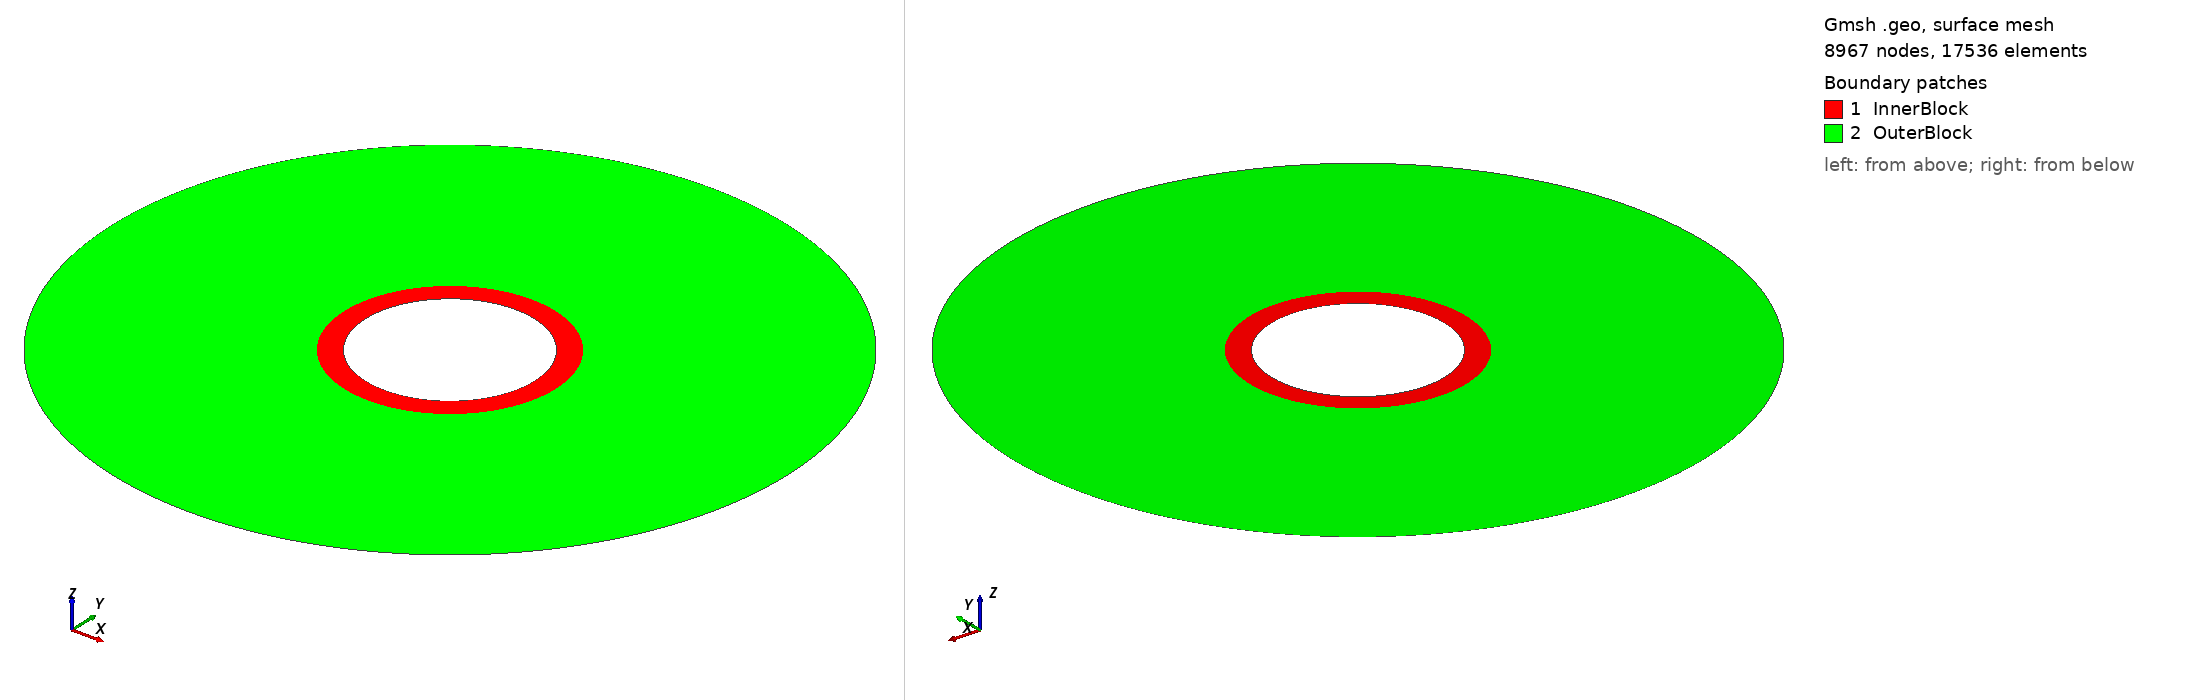

Gmsh geometry script, surface-meshed: 8967 nodes, 17536 surface elements. Boundary patches (legend numbers): 1 InnerBlock, 2 OuterBlock. Left view from above one corner, right view from below the opposite corner. Legend entries are the model's physical surfaces. The drawing asked Gmsh for element sizes between 1% and 20% of the model's largest extent; the script's own settings can give other sizes.

=== fieldscale_test1_2d_small.geo (drawn) ===
// 2D ring with two annuli (no mesh inside the inner hole)
SetFactory("OpenCASCADE");

// Characteristic lengths
lc0 = 0.0001; // super-fine near hole
lc = 0.0001;  // fine transition
lc2 = 0.0001;  // coarse outer

radius_outer = 0.008;
radius_refined = 0.0025;
radius_inner = 0.0020;

//---- Center point (for arc definitions + distance field) ----
Point(13) = {0.0, 0.0, 0.0, lc0};

//---- 1) Outer circle points & arcs ----
Point(1) = { radius_outer, 0.0, 0.0, lc2 };
Point(2) = { 0.0, radius_outer, 0.0, lc2 };
Point(3) = {-radius_outer, 0.0, 0.0, lc2 };
Point(4) = { 0.0, -radius_outer, 0.0, lc2 };

Circle(1) = {1, 13, 2};
Circle(2) = {2, 13, 3};
Circle(3) = {3, 13, 4};
Circle(4) = {4, 13, 1};

//---- 2) Refined‐zone circle (for splitting region) ----
Point(5) = { radius_refined, 0.0, 0.0, lc };
Point(6) = { 0.0, radius_refined, 0.0, lc };
Point(7) = {-radius_refined, 0.0, 0.0, lc };
Point(8) = { 0.0, -radius_refined, 0.0, lc };

Circle(5) = {5, 13, 6};
Circle(6) = {6, 13, 7};
Circle(7) = {7, 13, 8};
Circle(8) = {8, 13, 5};

//---- 3) Inner‐hole boundary (no mesh inside) ----
Point(9) = { radius_inner, 0.0, 0.0, lc0 };
Point(10) = { 0.0, radius_inner, 0.0, lc0 };
Point(11) = {-radius_inner, 0.0, 0.0, lc0 };
Point(12) = { 0.0, -radius_inner, 0.0, lc0 };

Circle(9) = {9, 13, 10};
Circle(10) = {10, 13, 11};
Circle(11) = {11, 13, 12};
Circle(12) = {12, 13, 9};

//---- 4) Line loops ----
Line Loop(100) = {1,2,3,4};   // outer loop
Line Loop(101) = {5,6,7,8};   // refined loop
Line Loop(102) = {9,10,11,12}; // inner-hole loop

//---- 5) Two annular surfaces ----
// 5.1 Inner annulus: radius_inner → radius_refined
Plane Surface(200) = {101, 102};
// 5.2 Outer annulus: radius_refined → radius_outer
Plane Surface(201) = {100, 101};

//---- 6) CORRECTED Mesh‐size fields ----
Field[1] = Distance;
Field[1].NodesList = {13};

// Field[2]: Outer region grading (radius_refined → radius_outer)
Field[2] = Threshold;
Field[2].IField = 1;
Field[2].LcMin = lc;           // size at radius_refined
Field[2].LcMax = lc2;          // size at radius_outer
Field[2].DistMin = radius_refined;
Field[2].DistMax = radius_outer;

// Field[3]: Inner region sizing (radius_inner → radius_refined)
// CORRECTED: LcMax should be lc, not lc2
Field[3] = Threshold;
Field[3].IField = 1;
Field[3].LcMin = lc0;          // size at radius_inner
Field[3].LcMax = lc2;           // size at radius_refined (CORRECTED)
Field[3].DistMin = radius_inner;
Field[3].DistMax = radius_refined;

// Field[4]: Take minimum of both fields
Field[4] = Min;
Field[4].FieldsList = {2,3};

Background Field = 4;

//---- 7) Physical groups ----
Physical Curve("OuterBoundary") = {1,2,3,4};
Physical Curve("RefinedBoundary")= {5,6,7,8};
Physical Curve("HoleBoundary") = {9,10,11,12};
Physical Surface("InnerBlock") = {200};
Physical Surface("OuterBlock") = {201};
